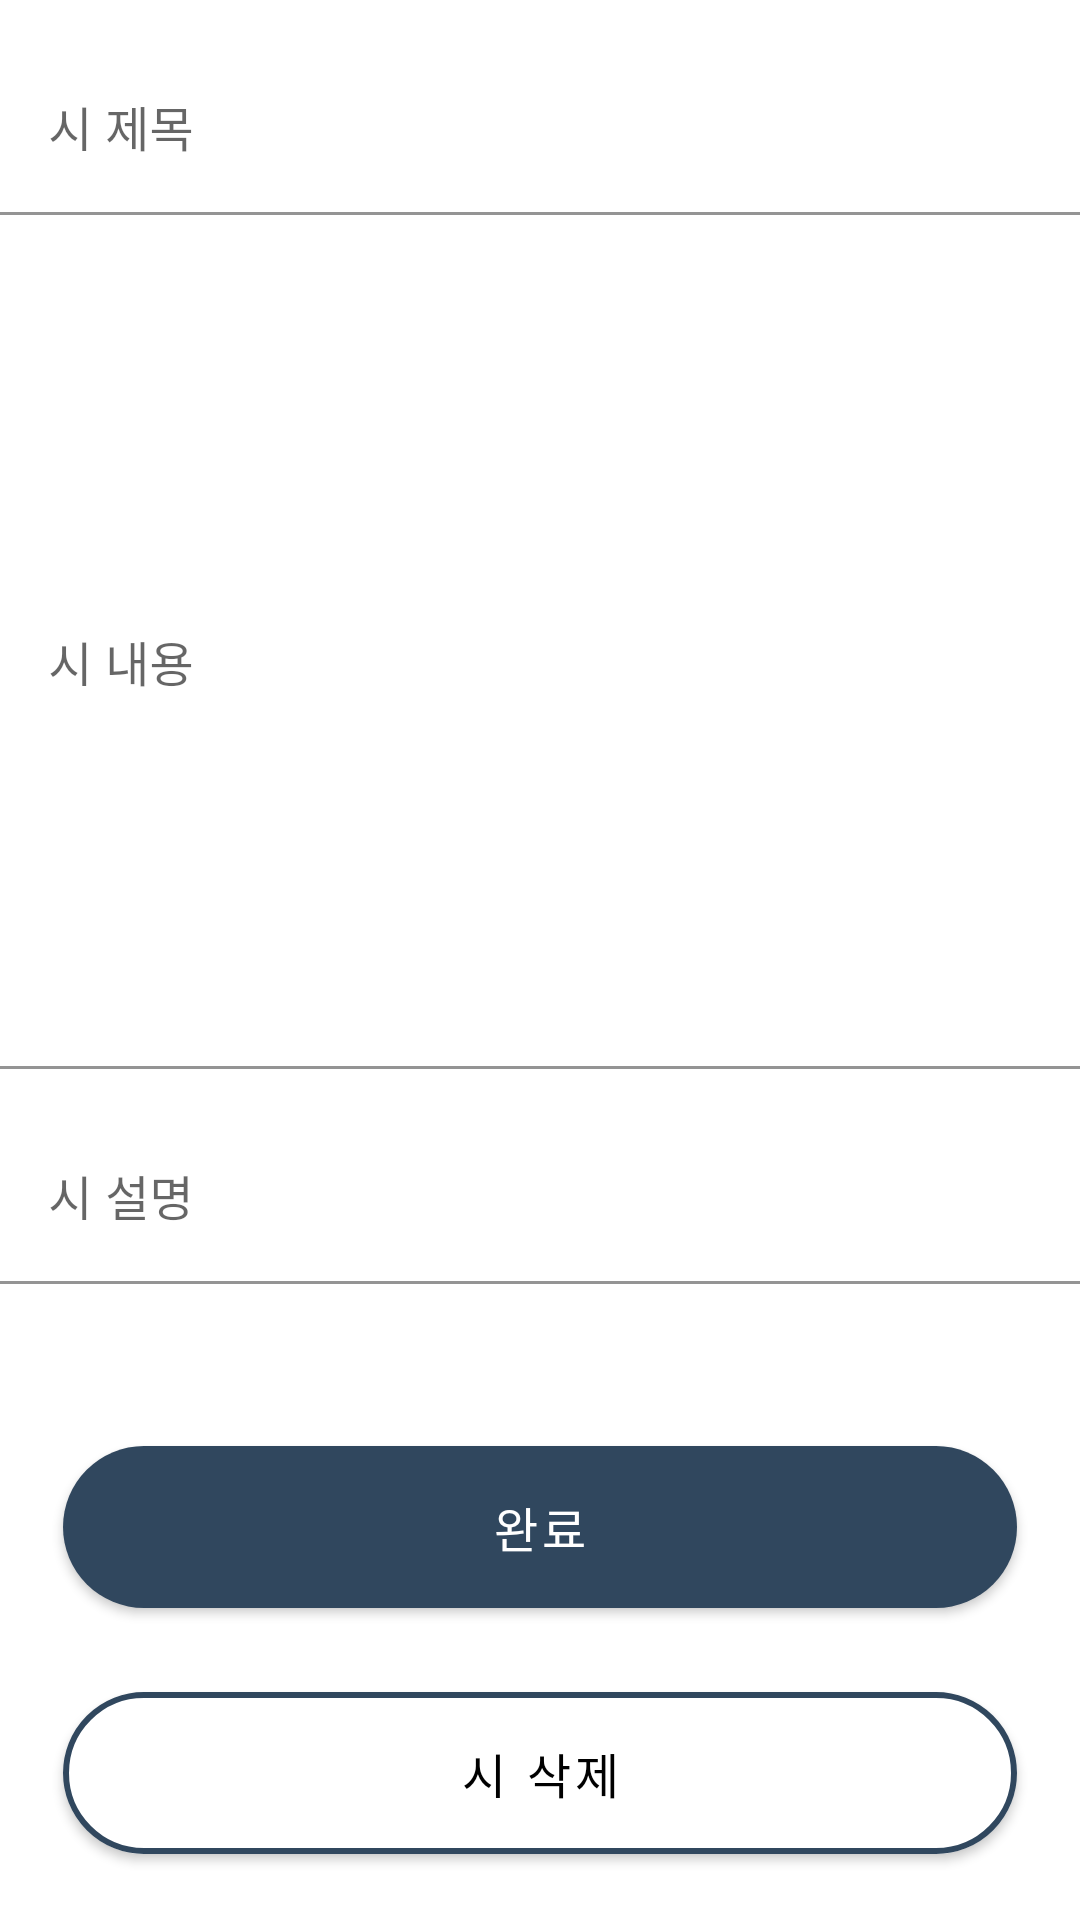

Reconstruct the res/layout file that produces this screen, plus the resources it refers to.
<!-- AndroidManifest.xml: application theme Theme.MaterialComponents.Light -->
<!-- res/layout/activity_modify_poem.xml -->
<?xml version="1.0" encoding="utf-8"?>
<androidx.constraintlayout.widget.ConstraintLayout xmlns:android="http://schemas.android.com/apk/res/android"
    xmlns:app="http://schemas.android.com/apk/res-auto"
    xmlns:tools="http://schemas.android.com/tools"
    android:layout_width="match_parent"
    android:layout_height="match_parent"
    android:padding="@dimen/fab_margin"
    tools:context=".ui.modifyPoem.ModifyPoemActivity">


    <com.google.android.material.textfield.TextInputLayout
        android:id="@+id/modifyPoem_textInputLayout_poemName"
        android:layout_width="0dp"
        android:layout_height="wrap_content"
        android:layout_marginTop="16dp"
        android:hint="시 제목"
        app:layout_constraintEnd_toEndOf="parent"
        app:layout_constraintStart_toStartOf="parent"
        app:layout_constraintTop_toTopOf="parent">

        <com.google.android.material.textfield.TextInputEditText
            android:id="@+id/modifyPoem_editText_poemName"
            android:backgroundTint="@color/white"
            android:layout_width="match_parent"
            android:layout_height="wrap_content"
            android:inputType="text"
            android:selectAllOnFocus="true" />
    </com.google.android.material.textfield.TextInputLayout>

    <com.google.android.material.textfield.TextInputLayout
        android:id="@+id/modifyPoem_textInputLayout_poemContent"
        android:layout_width="0dp"
        android:layout_height="0dp"
        android:layout_marginTop="16dp"
        android:layout_marginBottom="16dp"
        android:hint="시 내용"
        app:layout_constraintEnd_toEndOf="parent"
        app:layout_constraintStart_toStartOf="parent"
        app:layout_constraintBottom_toTopOf="@id/modifyPoem_textInputLayout_poemDescription"
        app:layout_constraintTop_toBottomOf="@id/modifyPoem_textInputLayout_poemName">

        <com.google.android.material.textfield.TextInputEditText
            android:id="@+id/modifyPoem_editText_poemContent"
            android:layout_width="match_parent"
            android:layout_height="match_parent"
            android:backgroundTint="@color/white"
            android:inputType="text"
            android:selectAllOnFocus="true" />
    </com.google.android.material.textfield.TextInputLayout>

    <com.google.android.material.textfield.TextInputLayout
        android:id="@+id/modifyPoem_textInputLayout_poemDescription"
        android:layout_width="0dp"
        android:layout_height="wrap_content"
        android:layout_marginBottom="48dp"
        android:hint="시 설명"
        app:layout_constraintBottom_toTopOf="@id/modifyPoem_button_finish"
        app:layout_constraintEnd_toEndOf="parent"
        app:layout_constraintStart_toStartOf="parent">

        <com.google.android.material.textfield.TextInputEditText
            android:id="@+id/modifyPoem_editText_poemDescription"
            android:layout_width="match_parent"
            android:layout_height="wrap_content"
            android:backgroundTint="@color/white"

            android:inputType="text"
            android:selectAllOnFocus="true" />
    </com.google.android.material.textfield.TextInputLayout>

    <com.google.android.material.button.MaterialButton
        android:id="@+id/modifyPoem_button_finish"
        android:layout_width="318dp"
        android:layout_height="66dp"
        android:textColor="#FFFFFF"
        android:textSize="16dp"
        app:backgroundTint="#30475e"
        app:cornerRadius="50dp"
        android:layout_marginBottom="16dp"
        android:text="완료"
        app:layout_constraintBottom_toTopOf="@id/modifyPoem_button_deletePoem"
        app:layout_constraintEnd_toEndOf="parent"
        app:layout_constraintStart_toStartOf="parent" />

    <com.google.android.material.button.MaterialButton
        android:id="@+id/modifyPoem_button_deletePoem"
        android:layout_width="318dp"
        android:layout_height="66dp"
        android:textColor="#000000"
        android:textSize="16dp"
        app:backgroundTint="#FFFFFF"
        app:cornerRadius="50dp"
        android:layout_marginBottom="16dp"
        app:strokeColor="#30475e"
        app:strokeWidth="2dp"
        android:text="시 삭제"
        app:layout_constraintBottom_toBottomOf="parent"
        app:layout_constraintEnd_toEndOf="parent"
        app:layout_constraintStart_toStartOf="parent" />
</androidx.constraintlayout.widget.ConstraintLayout>
<!-- resources referenced by this layout -->
<resources>

  <!-- not gathered from this repository: default colours our renderer supplied (Android Studio template values) -->
  <color name="white">#FFFFFFFF</color>
</resources>
